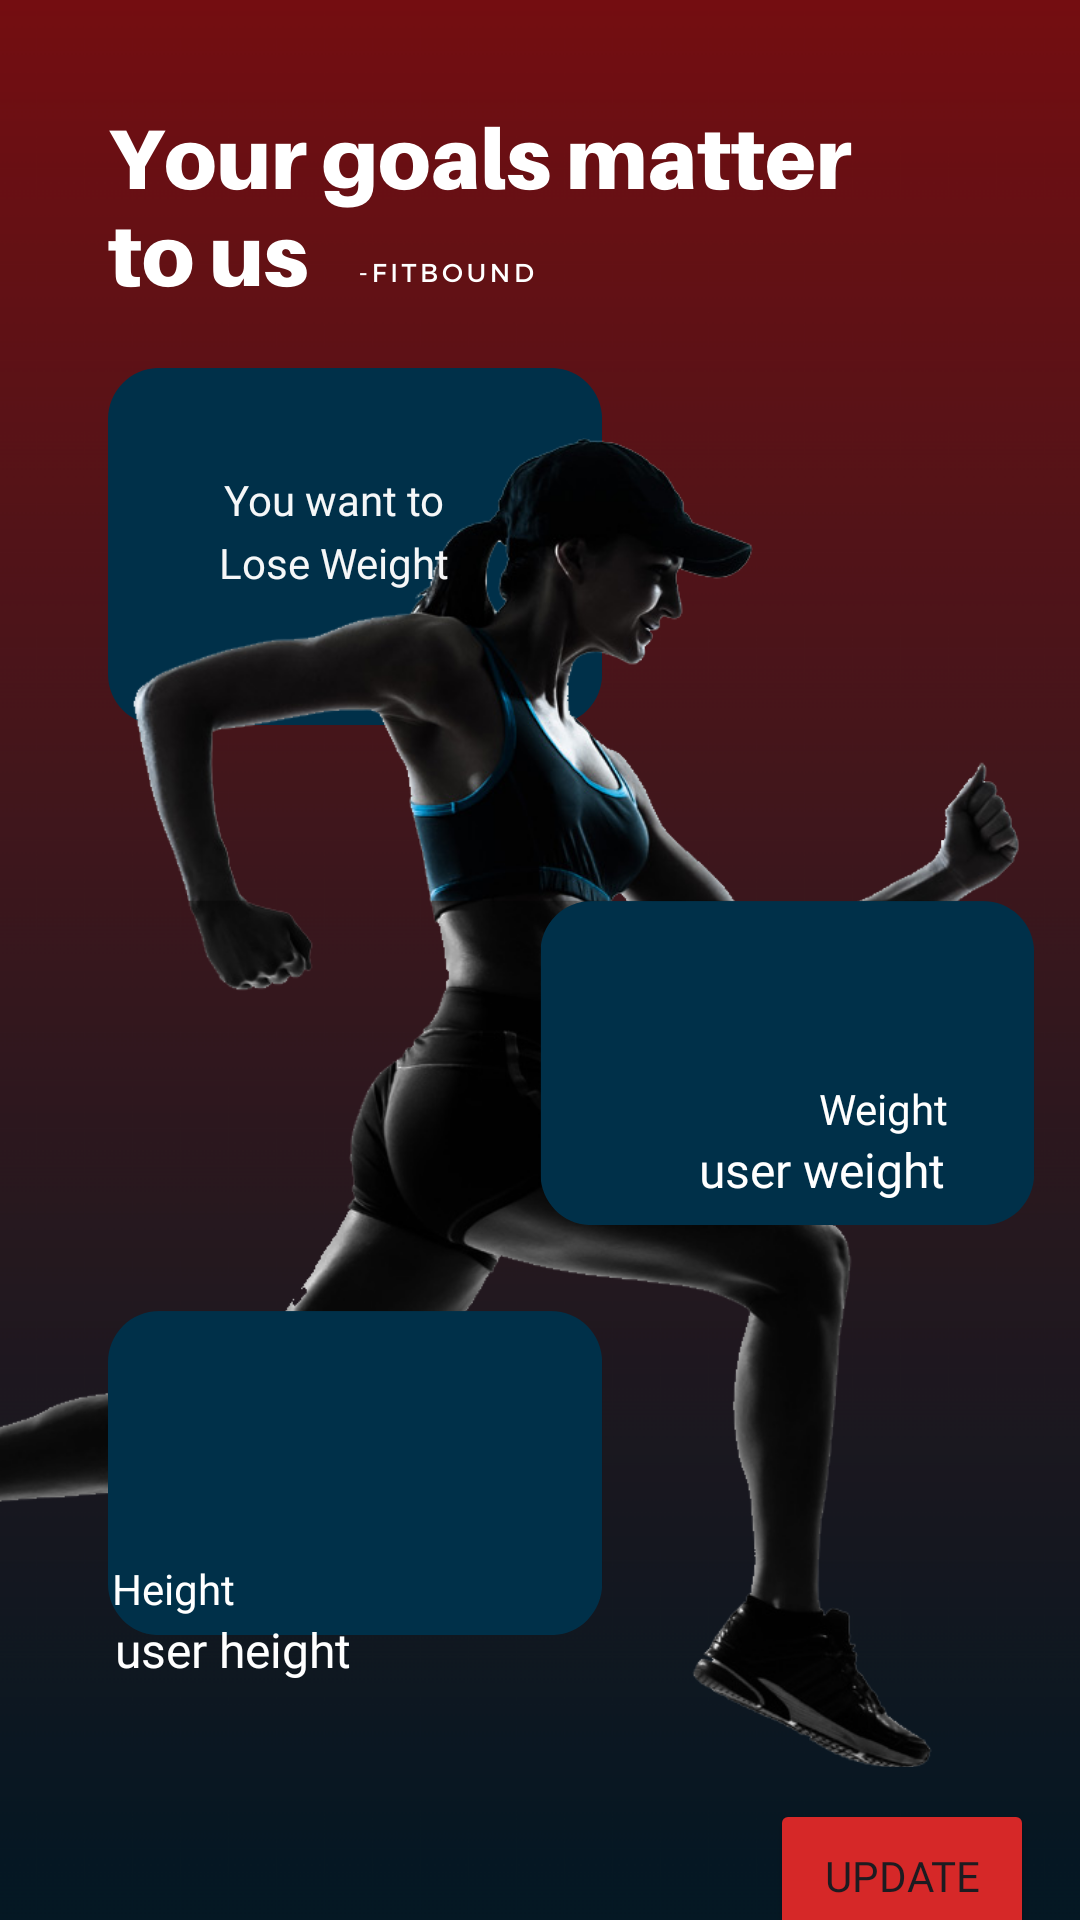

This screen was rendered from an Android layout file. Write that file and the resources it references.
<!-- AndroidManifest.xml: application theme Theme.ICS26011_FINALS -->
<!-- res/layout/activity_userscreen.xml -->
<?xml version="1.0" encoding="utf-8"?>
<androidx.constraintlayout.widget.ConstraintLayout xmlns:android="http://schemas.android.com/apk/res/android"
    xmlns:app="http://schemas.android.com/apk/res-auto"
    xmlns:tools="http://schemas.android.com/tools"
    android:layout_width="match_parent"
    android:layout_height="match_parent"
    android:background="@drawable/userdetails_bg_img"
    tools:context=".UserScreen">

    <LinearLayout
        android:id="@+id/linearLayout7"
        android:layout_width="match_parent"
        android:layout_height="145dp"
        android:layout_marginTop="137dp"
        android:layout_marginBottom="58dp"
        android:orientation="vertical"
        app:layout_constraintBottom_toTopOf="@+id/linearLayout5"
        app:layout_constraintEnd_toEndOf="parent"
        app:layout_constraintStart_toStartOf="parent"
        app:layout_constraintTop_toTopOf="parent">

        <TextView
            android:id="@+id/textView6"
            android:layout_width="123dp"
            android:layout_height="21dp"
            android:layout_marginLeft="50dp"
            android:layout_marginTop="20dp"
            android:fontFamily="@font/lexend_bold"
            android:text="You want to"
            android:textAlignment="center"
            android:textColor="#F5FFFFFF"
            tools:layout_editor_absoluteX="42dp"
            tools:layout_editor_absoluteY="164dp" />

        <TextView
            android:id="@+id/update_result_tv"
            android:layout_width="123dp"
            android:layout_height="22dp"
            android:layout_centerHorizontal="true"
            android:layout_marginLeft="50dp"
            android:fontFamily="@font/lexend"
            android:text="Lose Weight"
            android:textAlignment="center"
            android:textColor="#F5FFFFFF"
            android:textSize="14sp"
            tools:layout_editor_absoluteX="42dp"
            tools:layout_editor_absoluteY="196dp" />

    </LinearLayout>


    <LinearLayout
        android:id="@+id/linearLayout5"
        android:layout_width="match_parent"
        android:layout_height="128dp"
        android:layout_marginBottom="32dp"
        android:gravity="right|end"
        android:orientation="vertical"
        app:layout_constraintBottom_toTopOf="@+id/linearLayout8"
        app:layout_constraintEnd_toEndOf="parent"
        app:layout_constraintStart_toStartOf="parent"
        app:layout_constraintTop_toBottomOf="@+id/linearLayout7">

        <TextView
            android:layout_width="wrap_content"
            android:layout_height="wrap_content"
            android:layout_marginTop="20dp"
            android:layout_marginRight="44dp"
            android:fontFamily="@font/lexend_bold"
            android:text="Weight"
            android:textAlignment="center"
            android:textColor="#FFFFFF"
            tools:layout_editor_absoluteX="207dp"
            tools:layout_editor_absoluteY="356dp" />

        <TextView
            android:id="@+id/userscreen_tv_weight"
            android:layout_width="wrap_content"
            android:layout_height="wrap_content"
            android:layout_marginRight="45dp"
            android:fontFamily="@font/lexend"
            android:text="user weight"
            android:textAlignment="center"
            android:textColor="#FFFFFF"
            android:textSize="16sp"
            tools:layout_editor_absoluteX="207dp"
            tools:layout_editor_absoluteY="386dp" />

    </LinearLayout>

    <LinearLayout
        android:id="@+id/linearLayout8"
        android:layout_width="414dp"
        android:layout_height="122dp"
        android:layout_marginTop="32dp"
        android:orientation="vertical"
        app:layout_constraintEnd_toEndOf="parent"
        app:layout_constraintStart_toStartOf="parent"
        app:layout_constraintTop_toBottomOf="@+id/linearLayout5">

        <TextView
            android:layout_width="wrap_content"
            android:layout_height="wrap_content"
            android:layout_marginLeft="64dp"
            android:layout_marginTop="20dp"
            android:fontFamily="@font/lexend_bold"
            android:text="Height"
            android:textAlignment="center"
            android:textColor="#FFFFFF"
            tools:layout_editor_absoluteX="42dp"
            tools:layout_editor_absoluteY="508dp" />


        <TextView
            android:id="@+id/userscreen_tv_height"
            android:layout_width="wrap_content"
            android:layout_height="wrap_content"
            android:layout_marginLeft="65dp"
            android:fontFamily="@font/lexend"
            android:text="user height"
            android:textAlignment="center"
            android:textColor="#FFFFFF"
            android:textSize="16sp"
            tools:layout_editor_absoluteX="44dp"
            tools:layout_editor_absoluteY="527dp" />

    </LinearLayout>


    <Button
        android:id="@+id/userscreen_update"
        android:layout_width="wrap_content"
        android:layout_height="51dp"
        android:layout_gravity="bottom|right"
        android:layout_marginStart="263dp"
        android:layout_marginTop="23dp"
        android:layout_marginEnd="22dp"
        android:layout_marginBottom="35dp"
        android:backgroundTint="#D62828"
        android:fontFamily="@font/lexend_bold"
        android:onClick="updateUserInfo"
        android:text="Update"
        app:cornerRadius="10dp"
        app:layout_constraintBottom_toBottomOf="parent"
        app:layout_constraintEnd_toEndOf="parent"
        app:layout_constraintStart_toStartOf="parent"
        app:layout_constraintTop_toBottomOf="@+id/linearLayout8" />


</androidx.constraintlayout.widget.ConstraintLayout>
<!-- resources referenced by this layout -->
<resources>
  <!-- drawable userdetails_bg_img: png bitmap (drawable, 328845 bytes) -->
  <style name="Theme.ICS26011_FINALS" parent="Base.Theme.ICS26011_FINALS" />
  <style name="Base.Theme.ICS26011_FINALS" parent="Theme.Material3.DayNight.NoActionBar">
          
          
      </style>
</resources>
